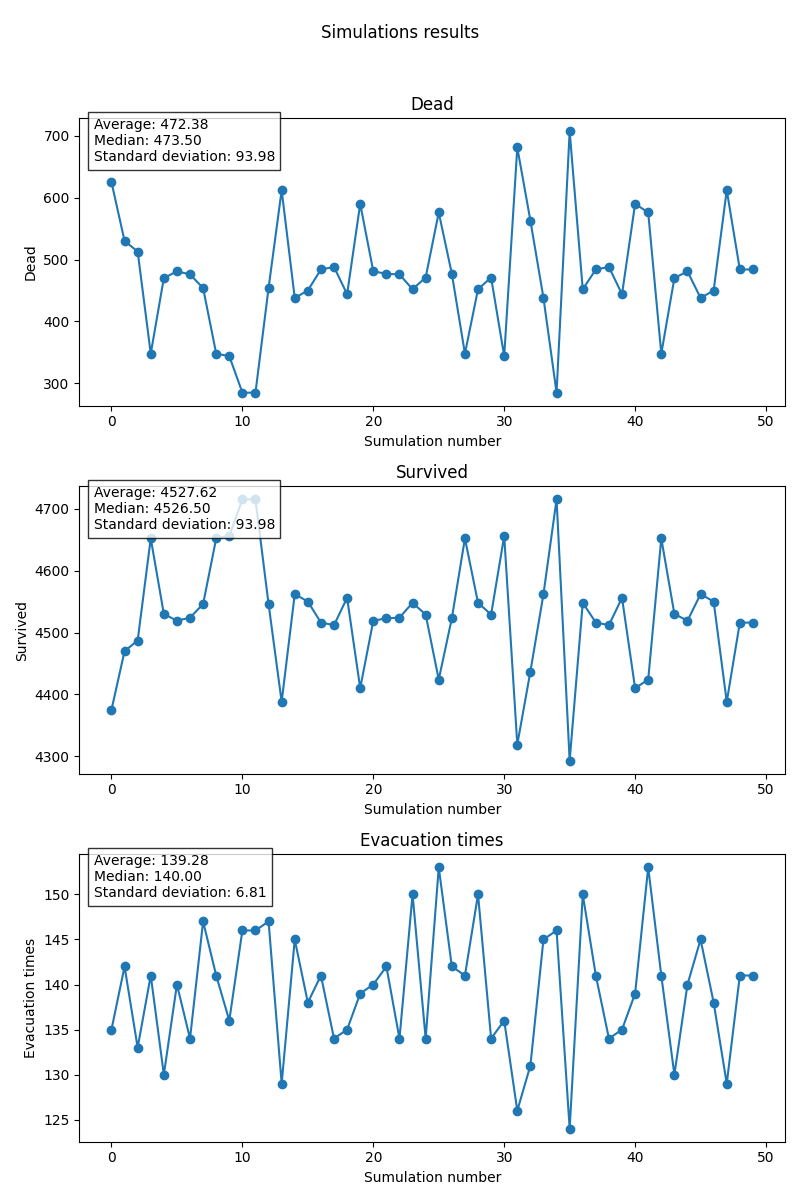

Data behind this chart, as committed beside it:
Dead, Survived, Evacuation Time
625, 4375, 135
530, 4470, 142
513, 4487, 133
348, 4652, 141
470, 4530, 130
481, 4519, 140
476, 4524, 134
454, 4546, 147
348, 4652, 141
344, 4656, 136
285, 4715, 146
285, 4715, 146
454, 4546, 147
612, 4388, 129
438, 4562, 145
450, 4550, 138
484, 4516, 141
488, 4512, 134
444, 4556, 135
590, 4410, 139
481, 4519, 140
477, 4523, 142
476, 4524, 134
452, 4548, 150
471, 4529, 134
576, 4424, 153
477, 4523, 142
348, 4652, 141
452, 4548, 150
471, 4529, 134
344, 4656, 136
681, 4319, 126
563, 4437, 131
438, 4562, 145
285, 4715, 146
707, 4293, 124
452, 4548, 150
484, 4516, 141
488, 4512, 134
444, 4556, 135
590, 4410, 139
576, 4424, 153
348, 4652, 141
470, 4530, 130
481, 4519, 140
438, 4562, 145
450, 4550, 138
612, 4388, 129
484, 4516, 141
484, 4516, 141
